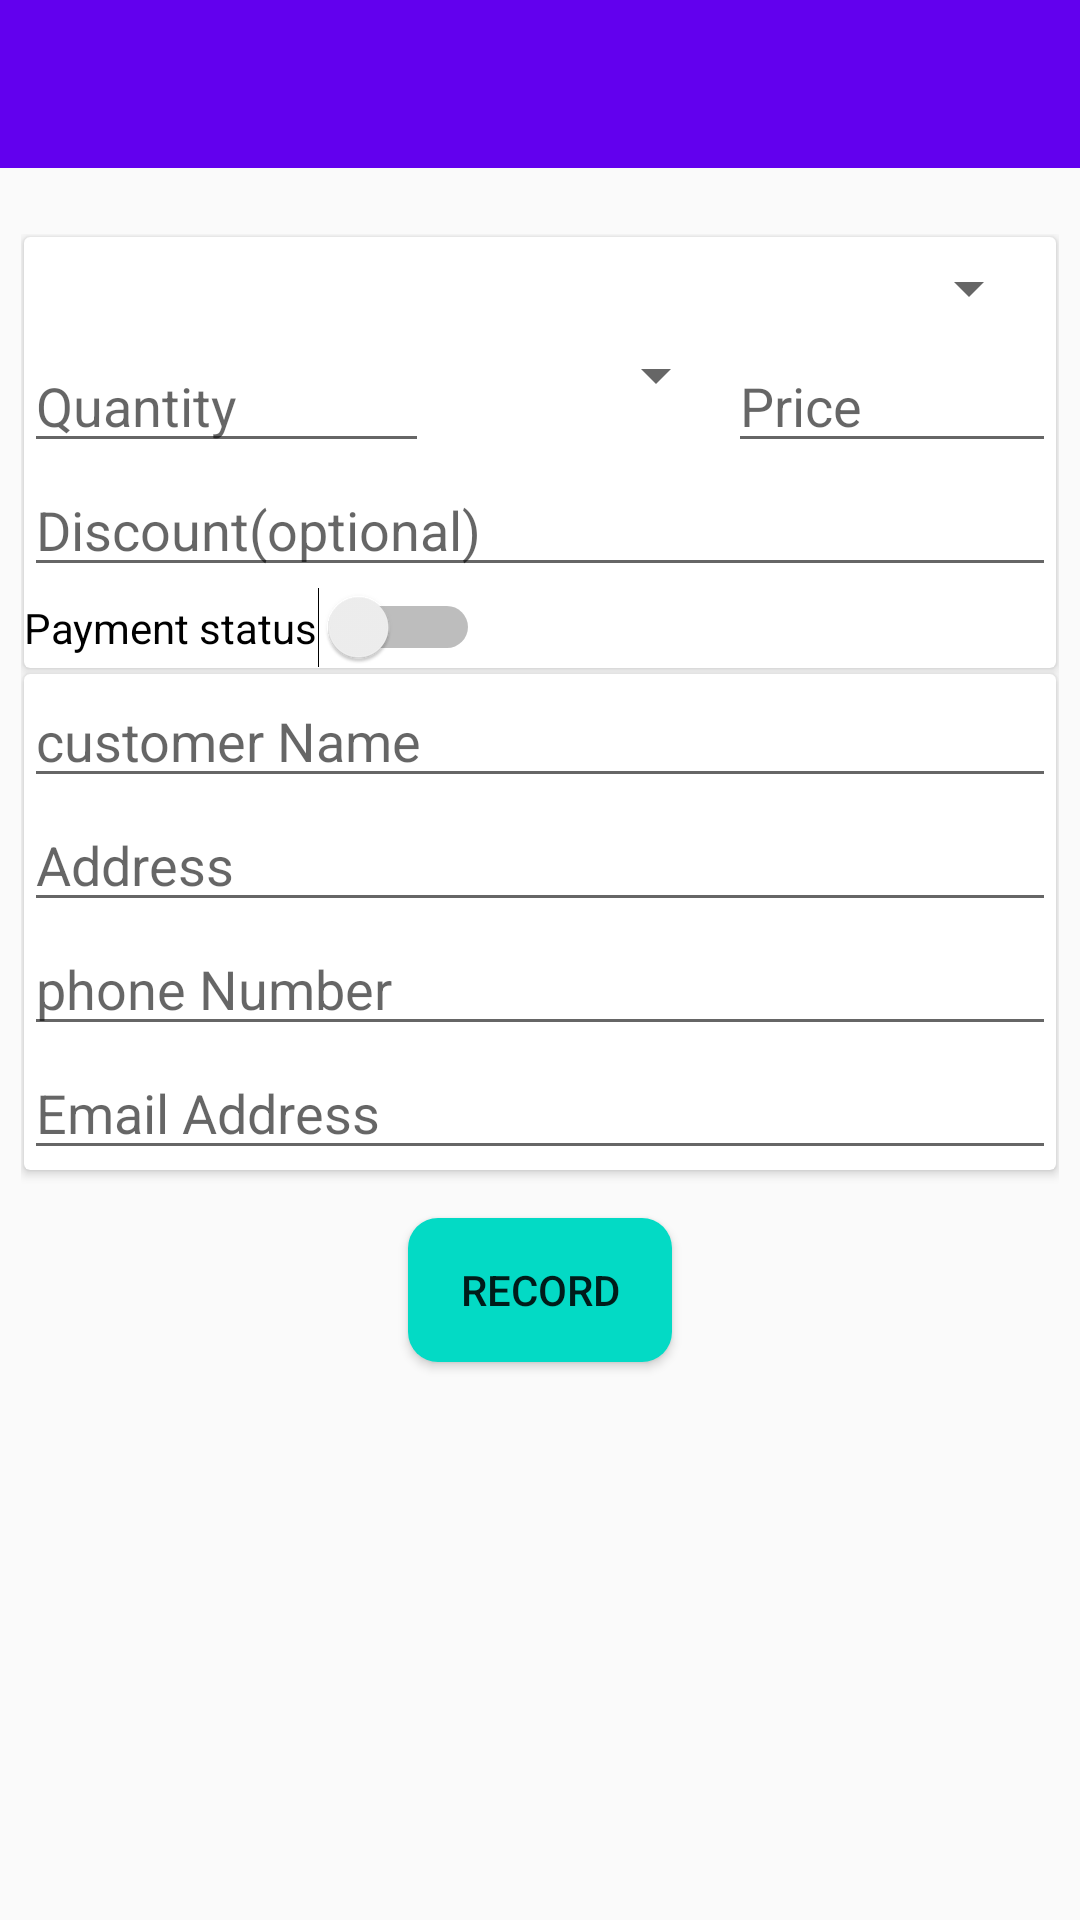

Android layout source for this screen:
<!-- AndroidManifest.xml: application theme AppTheme -->
<!-- res/layout/activity_add_sales.xml -->
<?xml version="1.0" encoding="utf-8"?>
<androidx.constraintlayout.widget.ConstraintLayout xmlns:android="http://schemas.android.com/apk/res/android"
    xmlns:app="http://schemas.android.com/apk/res-auto"
    xmlns:tools="http://schemas.android.com/tools"
    android:layout_width="match_parent"
    android:layout_height="match_parent"
    tools:context=".ui.addSales.AddSalesActivity">

    <include layout="@layout/toolbar" />
    <ScrollView
        android:layout_width="match_parent"
        android:layout_height="0dp"
        android:layout_marginTop="15dp"
        android:padding="7dp"
        app:layout_constraintStart_toStartOf="parent"
        app:layout_constraintTop_toBottomOf="@id/toolbar"
        android:scrollbars="vertical">
        <LinearLayout
            android:layout_width="match_parent"
            android:layout_height="match_parent"
            android:orientation="vertical">

            <androidx.cardview.widget.CardView
                android:id="@+id/card1"
                android:layout_width="match_parent"
                android:layout_height="wrap_content"
                app:layout_constraintTop_toBottomOf="@id/toolbar"
                app:layout_constraintEnd_toEndOf="parent"
                app:cardElevation="@dimen/cardview_default_elevation"
                android:layout_margin="@dimen/cardview_compat_inset_shadow">
                <LinearLayout
                    android:layout_width="match_parent"
                    android:layout_height="match_parent"
                    android:orientation="vertical">
                    <TextView
                        android:id="@+id/err_msg"
                        android:layout_width="match_parent"
                        android:layout_height="wrap_content"
                        android:textColor="#ff0000"
                        android:visibility="gone"/>
                    <Spinner
                        android:id="@+id/stock_names"
                        android:layout_width="match_parent"
                        android:layout_height="wrap_content"
                        android:layout_margin="5dp"/>
                    <LinearLayout
                        android:layout_width="match_parent"
                        android:layout_height="wrap_content"
                        android:orientation="horizontal"
                        android:weightSum="100">
                        <EditText
                            android:id="@+id/quantity"
                            android:layout_width="wrap_content"
                            android:layout_height="wrap_content"
                            android:hint="Quantity"
                            android:inputType="number"
                            android:layout_weight="35"
                            />
                        <Spinner
                            android:id="@+id/units"
                            android:layout_width="wrap_content"
                            android:layout_height="wrap_content"
                            android:layout_weight="30" />
                        <EditText
                            android:id="@+id/price"
                            android:layout_width="wrap_content"
                            android:layout_height="wrap_content"
                            android:hint="Price"
                            android:inputType="number"
                            android:layout_weight="35"
                            />

                    </LinearLayout>
                    <EditText
                        android:id="@+id/discount"
                        android:layout_width="match_parent"
                        android:layout_height="wrap_content"
                        android:inputType="number"
                        android:hint="Discount(optional)"/>

                    <Switch
                        android:id="@+id/payment_status"
                        android:layout_width="wrap_content"
                        android:layout_height="wrap_content"
                        android:checked="false"
                        android:text="Payment status"
                        android:textOff="Not paid"
                        android:textOn="Paid" />
                </LinearLayout>
            </androidx.cardview.widget.CardView>
            <androidx.cardview.widget.CardView
                android:layout_width="match_parent"
                android:layout_height="match_parent"
                app:layout_constraintTop_toBottomOf="@id/card1"
                app:layout_constraintEnd_toEndOf="@id/card1"
                app:cardElevation="@dimen/cardview_default_elevation"
                android:layout_marginTop="10dp"
                android:layout_margin="@dimen/cardview_compat_inset_shadow">
                <LinearLayout
                    android:layout_width="match_parent"
                    android:layout_height="match_parent"
                    android:orientation="vertical">
                    <AutoCompleteTextView
                        android:id="@+id/customer_name"
                        android:layout_width="match_parent"
                        android:layout_height="wrap_content"
                        android:completionThreshold="1"
                        android:inputType="text"
                        android:hint="customer Name" />
                    <EditText
                        android:id="@+id/address"
                        android:layout_width="match_parent"
                        android:layout_height="wrap_content"
                        android:inputType="text"
                        android:hint="Address" />
                    <EditText
                        android:id="@+id/phone_num"
                        android:layout_width="match_parent"
                        android:layout_height="wrap_content"
                        android:inputType="phone"
                        android:hint="phone Number"/>
                    <EditText
                        android:id="@+id/email"
                        android:layout_width="match_parent"
                        android:layout_height="wrap_content"
                        android:inputType="textEmailAddress"
                        android:hint="Email Address" />
                </LinearLayout>

            </androidx.cardview.widget.CardView>

            <Button
                android:id="@+id/record"
                android:layout_width="wrap_content"
                android:layout_height="wrap_content"
                android:text="@string/record"
                android:layout_margin="15dp"
                android:layout_gravity="center"/>
        </LinearLayout>
    </ScrollView>
</androidx.constraintlayout.widget.ConstraintLayout>
<!-- res/layout/toolbar.xml (included above) -->
<?xml version="1.0" encoding="utf-8"?>
<androidx.appcompat.widget.Toolbar xmlns:app="http://schemas.android.com/apk/res-auto"
    xmlns:android="http://schemas.android.com/apk/res/android"
    xmlns:tools="http://schemas.android.com/tools"
    android:id="@+id/toolbar"
    android:layout_width="match_parent"
    android:layout_height="wrap_content"
    android:background="?attr/colorPrimary"
    android:minHeight="?attr/actionBarSize"
    android:theme="?attr/actionBarTheme"
    app:titleTextColor="@color/colorWhite"
    app:layout_constraintTop_toTopOf="parent"
    app:layout_constraintStart_toStartOf="parent"
    app:layout_constraintBottom_toTopOf="@id/tablayout"
    app:layout_constraintEnd_toEndOf="parent"
    tools:showIn="@layout/activity_main" />
<!-- res/layout/activity_main.xml (included above) -->
<?xml version="1.0" encoding="utf-8"?>
<androidx.constraintlayout.widget.ConstraintLayout xmlns:android="http://schemas.android.com/apk/res/android"
    xmlns:app="http://schemas.android.com/apk/res-auto"
    xmlns:tools="http://schemas.android.com/tools"
    android:id="@+id/appBarLayout"
    android:layout_width="match_parent"
    android:layout_height="match_parent"
    tools:context=".ui.main.MainActivity">

    <include layout="@layout/toolbar" />

    <com.google.android.material.tabs.TabLayout
        android:id="@+id/tablayout"
        android:layout_width="match_parent"
        android:layout_height="wrap_content"
        android:background="@color/colorPrimary"
        app:tabTextColor="@color/colorWhite"
        app:layout_constraintTop_toBottomOf="@id/toolbar" />

    <androidx.viewpager.widget.ViewPager
        android:id="@+id/viewpager"
        android:layout_width="0dp"
        android:layout_height="0dp"
        android:paddingBottom="50dp"
        app:layout_constraintBottom_toBottomOf="parent"
        app:layout_constraintTop_toBottomOf="@id/tablayout"
        app:layout_constraintEnd_toEndOf="parent"
        app:layout_constraintStart_toStartOf="parent"/>

    <com.google.android.material.floatingactionbutton.FloatingActionButton
        android:id="@+id/add_sales"
        android:layout_width="wrap_content"
        android:layout_height="wrap_content"
        android:src="@drawable/ic_add_sales"
        app:layout_constraintBottom_toBottomOf="parent"
        app:layout_constraintEnd_toEndOf="parent"
        android:layout_margin="@dimen/fab_margin"/>

    <com.google.android.material.floatingactionbutton.FloatingActionButton
        android:id="@+id/add_stock"
        android:layout_width="wrap_content"
        android:layout_height="wrap_content"
        android:src="@drawable/ic_add_stock"
        app:layout_constraintBottom_toBottomOf="parent"
        app:layout_constraintEnd_toStartOf="@id/add_sales"
        android:layout_margin="@dimen/fab_margin"/>
</androidx.constraintlayout.widget.ConstraintLayout>
<!-- resources referenced by this layout -->
<resources>
  <color name="colorPrimary">#6200EE</color>
  <color name="colorWhite">#ffffff</color>
  <dimen name="fab_margin">15dp</dimen>
  <string name="record">Record</string>
  <style name="AppTheme" parent="Theme.AppCompat.Light.NoActionBar">
          
          <item name="colorPrimary">@color/colorPrimary</item>
          <item name="colorPrimaryDark">@color/colorPrimaryDark</item>
          <item name="colorAccent">@color/colorAccent</item>
          <item name="buttonStyle">@style/btnLook</item>
      </style>
  <color name="colorPrimaryDark">#3700B3</color>
  <color name="colorAccent">#03DAC5</color>
  <style name="btnLook" parent="Widget.AppCompat.Button">
          <item name="android:background">@drawable/btn_selector</item>
      </style>
  <!-- drawable btn_selector (drawable) -->
  <?xml version="1.0" encoding="utf-8"?>
  <selector xmlns:android="http://schemas.android.com/apk/res/android">
      <item android:drawable="@drawable/btn_bg_normal"/>
      <item android:drawable="@drawable/btn_bg_pressed"
          android:state_pressed="true"/>
  </selector>
  <!-- drawable btn_bg_normal (drawable) -->
  <?xml version="1.0" encoding="utf-8"?>
  <shape xmlns:android="http://schemas.android.com/apk/res/android"
      android:shape="rectangle">
      <solid android:color="@color/colorAccent"/>
      <corners android:radius="@dimen/std_radius"/>
  </shape>
  <!-- drawable btn_bg_pressed (drawable) -->
  <?xml version="1.0" encoding="utf-8"?>
  <shape xmlns:android="http://schemas.android.com/apk/res/android"
      android:shape="rectangle">
      <solid android:color="@color/colorPrimary"/>
      <corners android:radius="@dimen/std_radius"/>
  </shape>
  <dimen name="std_radius">10dp</dimen>
</resources>
